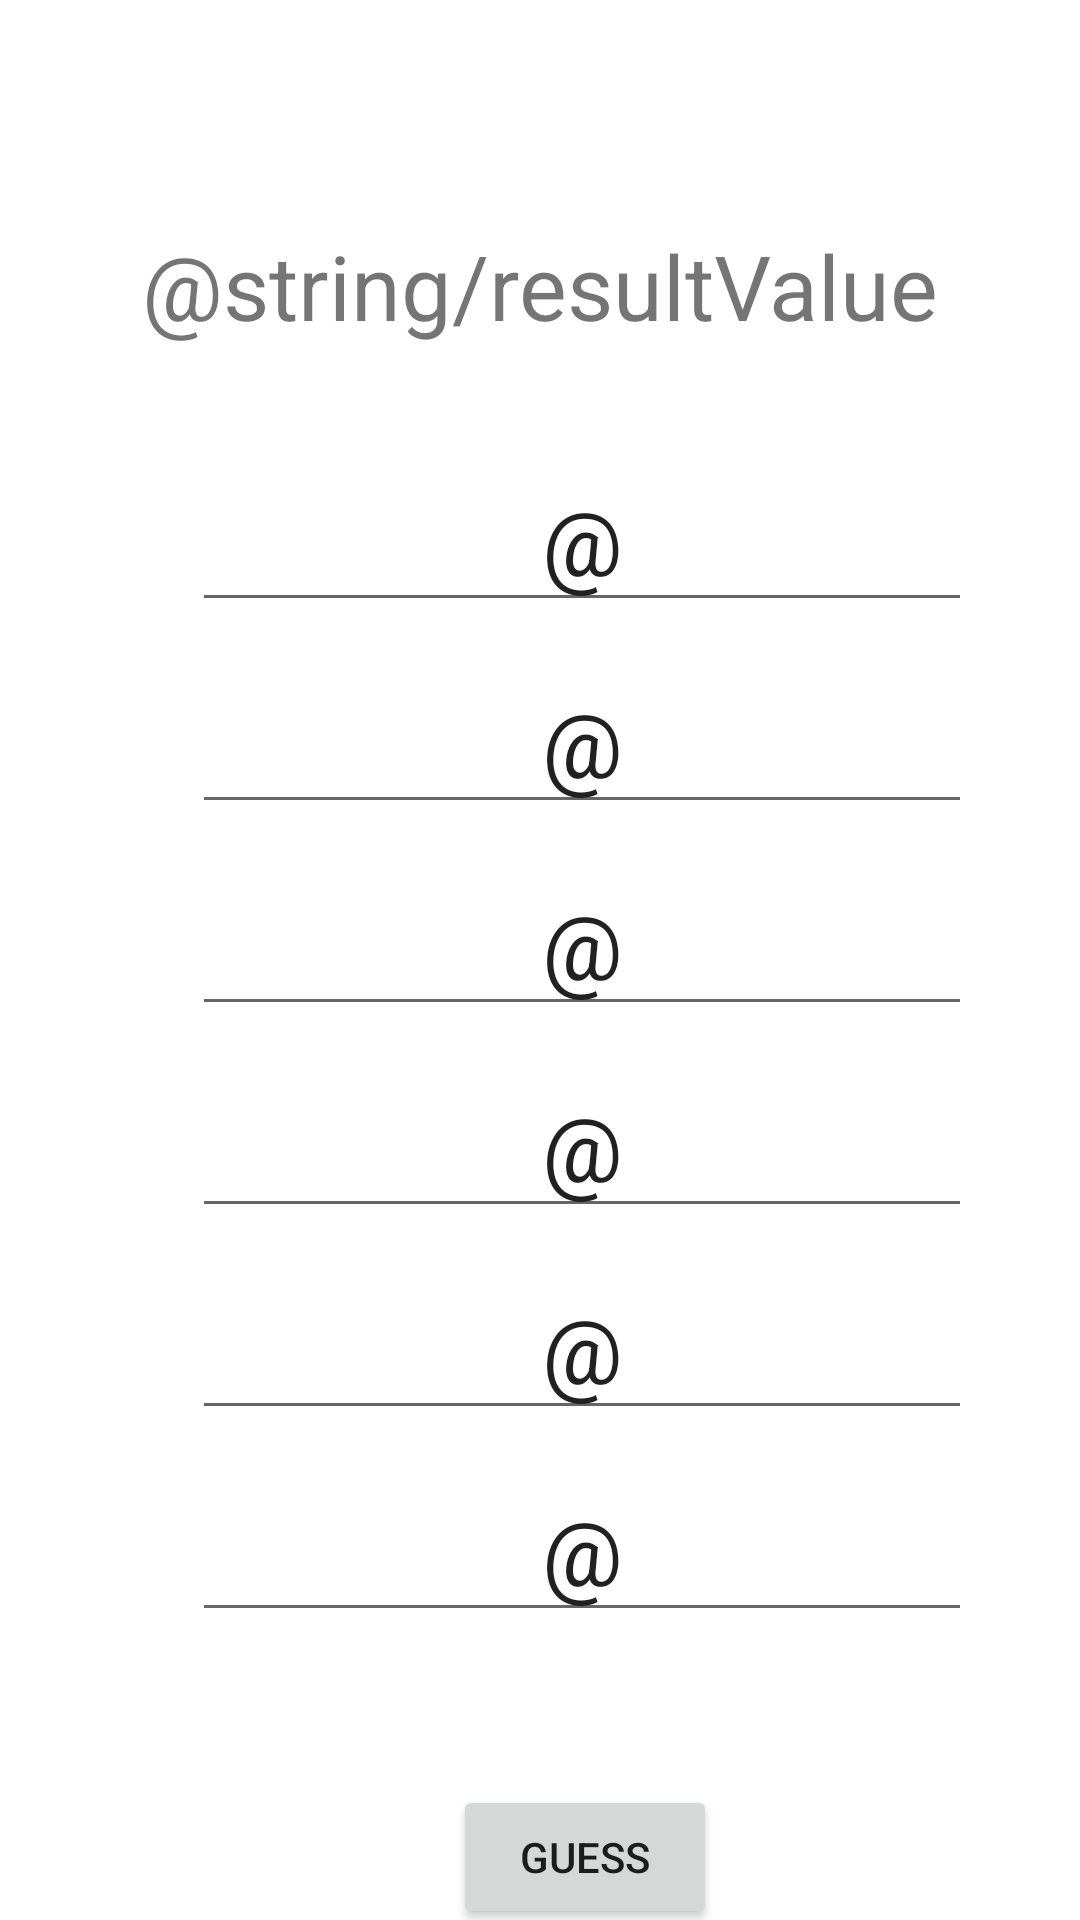

Layout XML and referenced resources for this Android screen:
<!-- AndroidManifest.xml: application theme Theme.Birdle -->
<!-- res/layout/activity_game.xml -->
<?xml version="1.0" encoding="utf-8"?>
<androidx.constraintlayout.widget.ConstraintLayout xmlns:android="http://schemas.android.com/apk/res/android"
                                                   xmlns:app="http://schemas.android.com/apk/res-auto" xmlns:tools="http://schemas.android.com/tools" android:layout_width="match_parent"
                                                   android:layout_height="match_parent">

    <TextView
            android:text="@string/resultValue"
            android:layout_width="wrap_content"
            android:layout_height="wrap_content" android:id="@+id/resultText"
            android:textSize="30sp" app:layout_constraintTop_toTopOf="parent"
            android:layout_marginTop="75dp"
            app:layout_constraintStart_toStartOf="parent"
            android:layout_marginStart="108dp" android:layout_marginEnd="108dp"
            app:layout_constraintEnd_toEndOf="parent"/>
    <EditText
            android:layout_width="wrap_content"
            android:layout_height="wrap_content" android:id="@+id/guessText1"
            android:textSize="30sp" android:text="@string/guessText"
            android:inputType="textCapCharacters"
            android:maxLength="@integer/guessTextBoxLength" app:layout_constraintStart_toStartOf="parent"
            android:layout_marginStart="64dp"
            android:minWidth="260dp" android:gravity="center_horizontal" app:layout_constraintTop_toTopOf="parent"
            android:layout_marginTop="150dp"/>
    <EditText
            android:layout_width="wrap_content"
            android:layout_height="wrap_content" android:id="@+id/guessText2"
            android:textSize="30sp" android:text="@string/guessText"
            android:inputType="textCapCharacters"
            android:maxLength="@integer/guessTextBoxLength"
            android:minWidth="260dp" android:gravity="center_horizontal"
            android:layout_marginTop="10dp" app:layout_constraintTop_toBottomOf="@+id/guessText1"
            app:layout_constraintStart_toStartOf="parent" android:layout_marginStart="64dp"/>
    <EditText
            android:layout_width="wrap_content"
            android:layout_height="wrap_content" android:id="@+id/guessText3"
            android:textSize="30sp" android:text="@string/guessText"
            android:inputType="textCapCharacters"
            android:maxLength="@integer/guessTextBoxLength"
            android:minWidth="260dp" android:gravity="center_horizontal"
            android:layout_marginTop="10dp" app:layout_constraintTop_toBottomOf="@+id/guessText2"
            app:layout_constraintStart_toStartOf="parent" android:layout_marginStart="64dp"/>
    <EditText
            android:layout_width="wrap_content"
            android:layout_height="wrap_content" android:id="@+id/guessText4"
            android:textSize="30sp" android:text="@string/guessText"
            android:inputType="textCapCharacters"
            android:maxLength="@integer/guessTextBoxLength"
            android:minWidth="260dp" android:gravity="center_horizontal"
            android:layout_marginTop="10dp" app:layout_constraintTop_toBottomOf="@+id/guessText3"
            app:layout_constraintStart_toStartOf="parent" android:layout_marginStart="64dp"/>
    <EditText
            android:layout_width="wrap_content"
            android:layout_height="wrap_content" android:id="@+id/guessText5"
            android:textSize="30sp" android:text="@string/guessText"
            android:inputType="textCapCharacters"
            android:maxLength="@integer/guessTextBoxLength"
            android:minWidth="260dp" android:gravity="center_horizontal"
            android:layout_marginTop="10dp" app:layout_constraintTop_toBottomOf="@+id/guessText4"
            app:layout_constraintStart_toStartOf="parent" android:layout_marginStart="64dp"/>
    <EditText
            android:layout_width="wrap_content"
            android:layout_height="wrap_content" android:id="@+id/guessText6"
            android:textSize="30sp" android:text="@string/guessText"
            android:inputType="textCapCharacters"
            android:maxLength="@integer/guessTextBoxLength"
            android:minWidth="260dp" android:gravity="center_horizontal"
            android:layout_marginTop="10dp" app:layout_constraintTop_toBottomOf="@+id/guessText5"
            app:layout_constraintStart_toStartOf="parent" android:layout_marginStart="64dp"/>
    <Button
            android:text="Guess"
            android:layout_width="wrap_content"
            android:layout_height="wrap_content" android:id="@+id/guessButton"
            app:layout_constraintStart_toStartOf="parent" android:layout_marginStart="151dp"
            android:layout_marginTop="51dp" app:layout_constraintTop_toBottomOf="@+id/guessText6"/>
</androidx.constraintlayout.widget.ConstraintLayout>
<!-- resources referenced by this layout -->
<resources>
  <integer name="guessTextBoxLength">1</integer>
  <style name="Theme.Birdle" parent="Theme.MaterialComponents.DayNight.DarkActionBar">
          
          <item name="colorPrimary">@color/purple_500</item>
          <item name="colorPrimaryVariant">@color/purple_700</item>
          <item name="colorOnPrimary">@color/white</item>
          
          <item name="colorSecondary">@color/teal_200</item>
          <item name="colorSecondaryVariant">@color/teal_700</item>
          <item name="colorOnSecondary">@color/black</item>
          
          <item name="android:statusBarColor" tools:targetApi="l">?attr/colorPrimaryVariant</item>
          
      </style>
  <color name="purple_500">#FF6200EE</color>
  <color name="purple_700">#FF3700B3</color>
  <color name="white">#FFFFFFFF</color>
  <color name="teal_200">#FF03DAC5</color>
  <color name="teal_700">#FF018786</color>
  <color name="black">#FF000000</color>
</resources>
